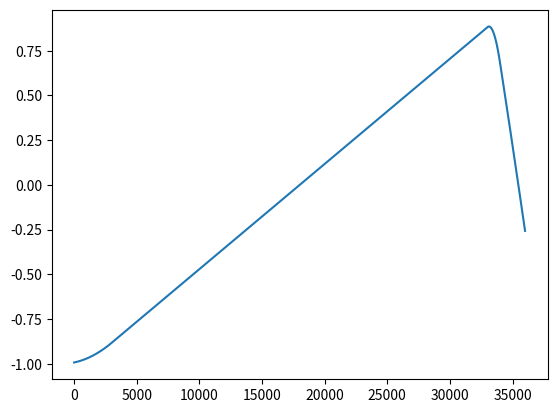

The script that saved this image:
"""
ASLM Model Waveforms

Copyright (c) 2021-2022  The University of Texas Southwestern Medical Center.
All rights reserved.

Redistribution and use in source and binary forms, with or without
modification, are permitted for academic and research use only (subject to the limitations in the disclaimer below)
provided that the following conditions are met:

     * Redistributions of source code must retain the above copyright notice,
     this list of conditions and the following disclaimer.

     * Redistributions in binary form must reproduce the above copyright
     notice, this list of conditions and the following disclaimer in the
     documentation and/or other materials provided with the distribution.

     * Neither the name of the copyright holders nor the names of its
     contributors may be used to endorse or promote products derived from this
     software without specific prior written permission.

NO EXPRESS OR IMPLIED LICENSES TO ANY PARTY'S PATENT RIGHTS ARE GRANTED BY
THIS LICENSE. THIS SOFTWARE IS PROVIDED BY THE COPYRIGHT HOLDERS AND
CONTRIBUTORS "AS IS" AND ANY EXPRESS OR IMPLIED WARRANTIES, INCLUDING, BUT NOT
LIMITED TO, THE IMPLIED WARRANTIES OF MERCHANTABILITY AND FITNESS FOR A
PARTICULAR PURPOSE ARE DISCLAIMED. IN NO EVENT SHALL THE COPYRIGHT HOLDER OR
CONTRIBUTORS BE LIABLE FOR ANY DIRECT, INDIRECT, INCIDENTAL, SPECIAL,
EXEMPLARY, OR CONSEQUENTIAL DAMAGES (INCLUDING, BUT NOT LIMITED TO,
PROCUREMENT OF SUBSTITUTE GOODS OR SERVICES; LOSS OF USE, DATA, OR PROFITS; OR
BUSINESS INTERRUPTION) HOWEVER CAUSED AND ON ANY THEORY OF LIABILITY, WHETHER
IN CONTRACT, STRICT LIABILITY, OR TORT (INCLUDING NEGLIGENCE OR OTHERWISE)
ARISING IN ANY WAY OUT OF THE USE OF THIS SOFTWARE, EVEN IF ADVISED OF THE
POSSIBILITY OF SUCH DAMAGE.
"""

from scipy import signal
import numpy as np


def single_pulse(samplerate=100000, sweeptime=0.4, delay=10,
                 pulsewidth=1, amplitude=1, offset=0):
    '''
    Returns a numpy array with a single pulse
    Used for creating TTL pulses out of analog outputs and laser intensity
    pulses.

    Units:
    samplerate (samples/second): Integer
    sweeptime:  Seconds
    delay:      Percent
    pulsewidth: Percent
    amplitude:  Volts
    offset:     Volts

    Examples:
    typical_TTL_pulse = single_pulse(samplerate, sweeptime, 10, 1, 5, 0)
    typical_laser_pulse = single_pulse(samplerate, sweeptime, 10, 80, 1.25, 0)
    '''

    # get an integer number of samples
    samples = int(np.floor(np.multiply(samplerate, sweeptime)))

    # create an array just containing the offset voltage:
    array = np.zeros((samples)) + offset

    # convert pulsewidth and delay in % into number of samples
    pulsedelaysamples = int(samples * delay / 100)
    pulsesamples = int(samples * pulsewidth / 100)

    # modify the array
    array[pulsedelaysamples:pulsesamples + pulsedelaysamples] = amplitude
    return np.array(array)


def tunable_lens_ramp(samplerate=100000, sweeptime=0.4, delay=7.5,
                      rise=85, fall=2.5, amplitude=1, offset=0):
    '''
    Returns a numpy array with a ETL ramp
    The waveform starts at offset and stays there for the delay period, then
    rises linearly to 2x amplitude (amplitude here refers to 1/2 peak-to-peak)
    and drops back down to the offset voltage during the fall period.

    Switching from a left to right ETL ramp is possible by exchanging the
    rise and fall periods.

    Units of parameters
    samplerate: Integer
    sweeptime:  Seconds
    delay:      Percent
    rise:       Percent
    fall:       Percent
    amplitude:  Volts
    offset:     Volts
    '''
    # get an integer number of samples
    samples = int(np.floor(np.multiply(samplerate, sweeptime)))

    # create an array just containing the negative amplitude voltage:
    array = np.zeros((samples)) - amplitude + offset

    # convert rise, fall, and delay in % into number of samples
    delaysamples = int(samples * delay / 100)
    risesamples = int(samples * rise / 100)
    fallsamples = int(samples * fall / 100)

    risearray = np.arange(0, risesamples)
    risearray = amplitude * \
        (2 * np.divide(risearray, risesamples) - 1) + offset

    fallarray = np.arange(0, fallsamples)
    fallarray = amplitude * \
        (1 - 2 * np.divide(fallarray, fallsamples)) + offset

    # rise phase
    array[delaysamples:delaysamples + risesamples] = risearray

    # fall phase
    array[delaysamples + risesamples:delaysamples +
          risesamples + fallsamples] = fallarray

    return np.array(array)


def sawtooth(samplerate=100000, sweeptime=0.4, frequency=10, amplitude=1,
             offset=0, duty_cycle=50, phase=np.pi / 2):
    '''
    Returns a numpy array with a sawtooth function. Used for creating the galvo signal. Example:
    galvosignal =  sawtooth(100000, 0.4, 199, 3.67, 0, 50, np.pi)
    '''

    samples = samplerate * sweeptime
    # the signal.sawtooth width parameter has to be between 0 and 1
    duty_cycle = duty_cycle / 100
    t = np.linspace(0, int(sweeptime), int(samples))

    # Using the signal toolbox from scipy for the sawtooth:
    waveform = signal.sawtooth(
        2 * np.pi * frequency * t + phase,
        width=duty_cycle)

    # Scale the waveform to a certain amplitude and apply an offset:
    waveform = amplitude * waveform + offset

    return waveform


def dc_value(samplerate=100000, sweeptime=0.4, amplitude=1, offset=0):
    '''
    Returns a numpy array with a DC value
    Used for creating the resonant galvo drive voltage.
    '''

    samples = int(samplerate * sweeptime)
    t = np.linspace(0, sweeptime, samples)
    waveform = np.ones(np.shape(t)) * amplitude + offset
    return waveform


def square(samplerate=100000, sweeptime=0.4, frequency=10,
           amplitude=1, offset=0, duty_cycle=50, phase=np.pi):
    # Returns a numpy array with a rectangular waveform
    samples = int(samplerate * sweeptime)
    # the signal.square duty parameter has to be between 0 and 1
    duty_cycle = duty_cycle / 100
    t = np.linspace(0, sweeptime, samples)

    # Using the signal toolbox from scipy for the sawtooth:
    waveform = signal.square(
        2 * np.pi * frequency * t + phase,
        duty=duty_cycle)

    # Scale the waveform to a certain amplitude and apply an offset:
    waveform = amplitude * waveform + offset
    return waveform


def sine_wave(samplerate=100000, sweeptime=0.4, frequency=10,
              amplitude=1, offset=0, phase=0):         # in rad, np.pi/2 is 90 degrees

    # Returns a numpy array with a sine waveform
    samples = int(samplerate * sweeptime)
    t = np.linspace(0, sweeptime, samples)

    # Using the signal toolbox from scipy for the sawtooth:
    waveform = amplitude * np.sin((2 * np.pi * frequency * t) - phase) + offset
    return waveform


def smooth_waveform(waveform, percent_smoothing=10):
    waveform_length = np.size(waveform)
    window_len = int(np.floor(waveform_length * percent_smoothing / 100))
    smoothed_waveform = np.convolve(
        waveform,
        np.ones(window_len),
        'valid') / window_len
    return smoothed_waveform


if (__name__ == "__main__"):
    # Test the waveform functions:
    import matplotlib.pyplot as plt
    plt.plot(smooth_waveform(tunable_lens_ramp(), 10))
    plt.show()
